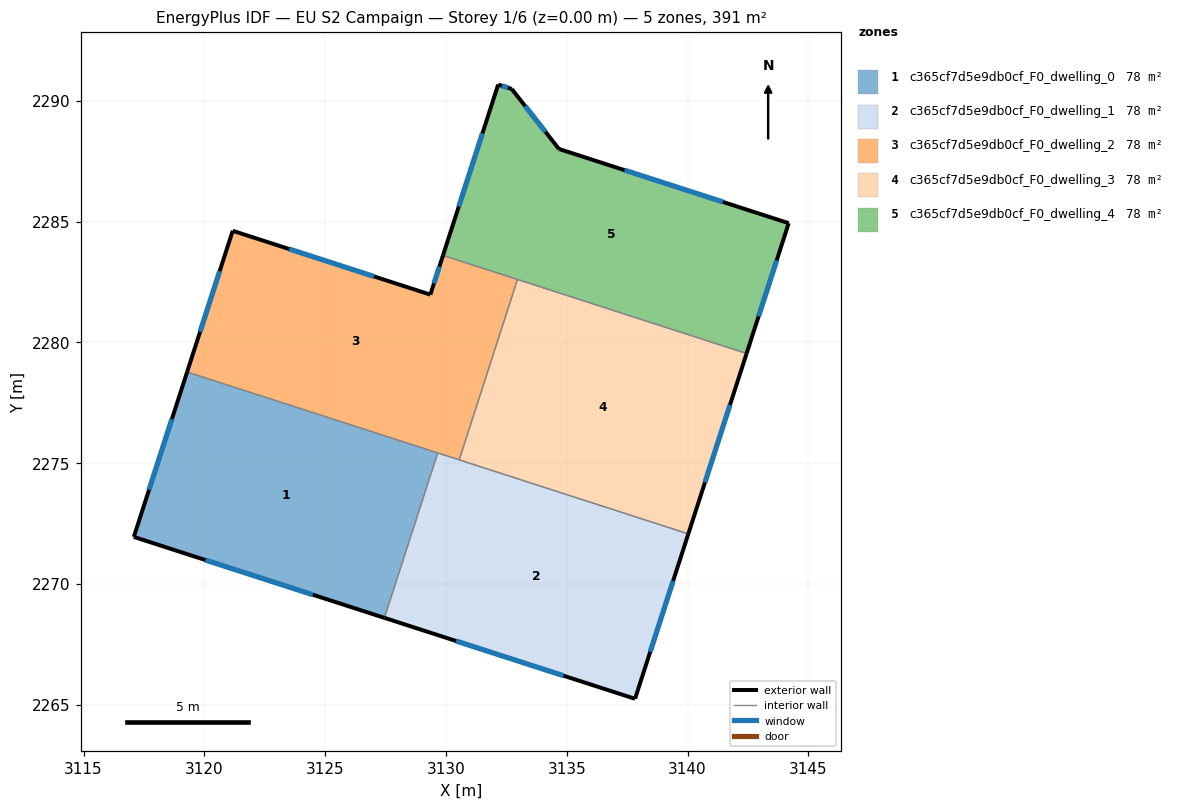
=== STOREY PLAN SPEC (per zone: floor XY polygon, exterior-wall plan segments, windows/doors) ===
zone 1: c365cf7d5e9db0cf_F0_dwelling_0  (78.2 m²)
  floor: (3129.66, 2275.42) (3127.45, 2268.59) (3117.08, 2271.95) (3119.28, 2278.77)
  exterior wall: (3117.08, 2271.95) – (3127.45, 2268.59)  [10.9 m]
    window: (3120.04, 2270.99) – (3124.49, 2269.55)  [6.0 m²]
  exterior wall: (3119.28, 2278.77) – (3117.08, 2271.95)  [7.2 m]
    window: (3118.65, 2276.82) – (3117.71, 2273.90)  [4.0 m²]
  interior walls: 2
zone 2: c365cf7d5e9db0cf_F0_dwelling_1  (78.2 m²)
  floor: (3140.03, 2272.07) (3137.83, 2265.24) (3127.45, 2268.59) (3129.66, 2275.42)
  exterior wall: (3127.45, 2268.59) – (3137.83, 2265.24)  [10.9 m]
    window: (3130.42, 2267.64) – (3134.86, 2266.20)  [6.0 m²]
  exterior wall: (3137.83, 2265.24) – (3140.03, 2272.07)  [7.2 m]
    window: (3138.46, 2267.19) – (3139.40, 2270.12)  [4.0 m²]
  interior walls: 3
zone 3: c365cf7d5e9db0cf_F0_dwelling_2  (78.2 m²)
  floor: (3132.96, 2282.60) (3130.55, 2275.14) (3119.28, 2278.77) (3121.17, 2284.62) (3129.35, 2281.98) (3129.88, 2283.60)
  exterior wall: (3121.17, 2284.62) – (3119.28, 2278.77)  [6.1 m]
    window: (3120.63, 2282.95) – (3119.82, 2280.44)  [3.4 m²]
  exterior wall: (3129.35, 2281.98) – (3121.17, 2284.62)  [8.6 m]
    window: (3127.02, 2282.73) – (3123.51, 2283.86)  [4.7 m²]
  exterior wall: (3129.88, 2283.60) – (3129.35, 2281.98)  [1.7 m]
    window: (3129.73, 2283.14) – (3129.50, 2282.44)  [0.9 m²]
  interior walls: 4
zone 4: c365cf7d5e9db0cf_F0_dwelling_3  (78.2 m²)
  floor: (3142.45, 2279.54) (3140.03, 2272.07) (3130.55, 2275.14) (3132.96, 2282.60)
  exterior wall: (3140.03, 2272.07) – (3142.45, 2279.54)  [7.8 m]
    window: (3140.72, 2274.20) – (3141.76, 2277.41)  [4.3 m²]
  interior walls: 3
zone 5: c365cf7d5e9db0cf_F0_dwelling_4  (78.2 m²)
  floor: (3144.19, 2284.93) (3142.45, 2279.54) (3129.88, 2283.60) (3132.16, 2290.67) (3132.72, 2290.49) (3134.68, 2288.01)
  exterior wall: (3144.19, 2284.93) – (3134.68, 2288.01)  [10.0 m]
    window: (3141.47, 2285.81) – (3137.39, 2287.13)  [5.5 m²]
  exterior wall: (3142.45, 2279.54) – (3144.19, 2284.93)  [5.7 m]
    window: (3142.94, 2281.08) – (3143.69, 2283.39)  [3.1 m²]
  exterior wall: (3132.16, 2290.67) – (3129.88, 2283.60)  [7.4 m]
    window: (3131.51, 2288.65) – (3130.53, 2285.62)  [4.1 m²]
  exterior wall: (3132.72, 2290.49) – (3132.16, 2290.67)  [0.6 m]
    window: (3132.56, 2290.54) – (3132.32, 2290.62)  [0.3 m²]
  exterior wall: (3134.68, 2288.01) – (3132.72, 2290.49)  [3.2 m]
    window: (3134.12, 2288.72) – (3133.28, 2289.78)  [1.7 m²]
  interior walls: 2

=== DERIVED (storey summary) ===
Building: EU S2 Campaign
Storey: 1 of 6  (floor level z = 0.00 m)
Storey gross floor area: 391.1 m²
Zones on this storey: 5
  - c365cf7d5e9db0cf_F0_dwelling_0: floor 78.2 m²; exterior wall 18.1 m (54.2 m²); 2 window(s) 10.0 m²; WWR 18.4%
  - c365cf7d5e9db0cf_F0_dwelling_1: floor 78.2 m²; exterior wall 18.1 m (54.2 m²); 2 window(s) 10.0 m²; WWR 18.4%
  - c365cf7d5e9db0cf_F0_dwelling_2: floor 78.2 m²; exterior wall 16.4 m (49.3 m²); 3 window(s) 9.1 m²; WWR 18.4%
  - c365cf7d5e9db0cf_F0_dwelling_3: floor 78.2 m²; exterior wall 7.8 m (23.5 m²); 1 window(s) 4.3 m²; WWR 18.4%
  - c365cf7d5e9db0cf_F0_dwelling_4: floor 78.2 m²; exterior wall 26.8 m (80.5 m²); 5 window(s) 14.8 m²; WWR 18.4%
Zone adjacency (shared interzone walls):
  - c365cf7d5e9db0cf_F0_dwelling_0 ↔ c365cf7d5e9db0cf_F0_dwelling_1
  - c365cf7d5e9db0cf_F0_dwelling_0 ↔ c365cf7d5e9db0cf_F0_dwelling_2
  - c365cf7d5e9db0cf_F0_dwelling_1 ↔ c365cf7d5e9db0cf_F0_dwelling_2
  - c365cf7d5e9db0cf_F0_dwelling_1 ↔ c365cf7d5e9db0cf_F0_dwelling_3
  - c365cf7d5e9db0cf_F0_dwelling_2 ↔ c365cf7d5e9db0cf_F0_dwelling_3
  - c365cf7d5e9db0cf_F0_dwelling_2 ↔ c365cf7d5e9db0cf_F0_dwelling_4
  - c365cf7d5e9db0cf_F0_dwelling_3 ↔ c365cf7d5e9db0cf_F0_dwelling_4